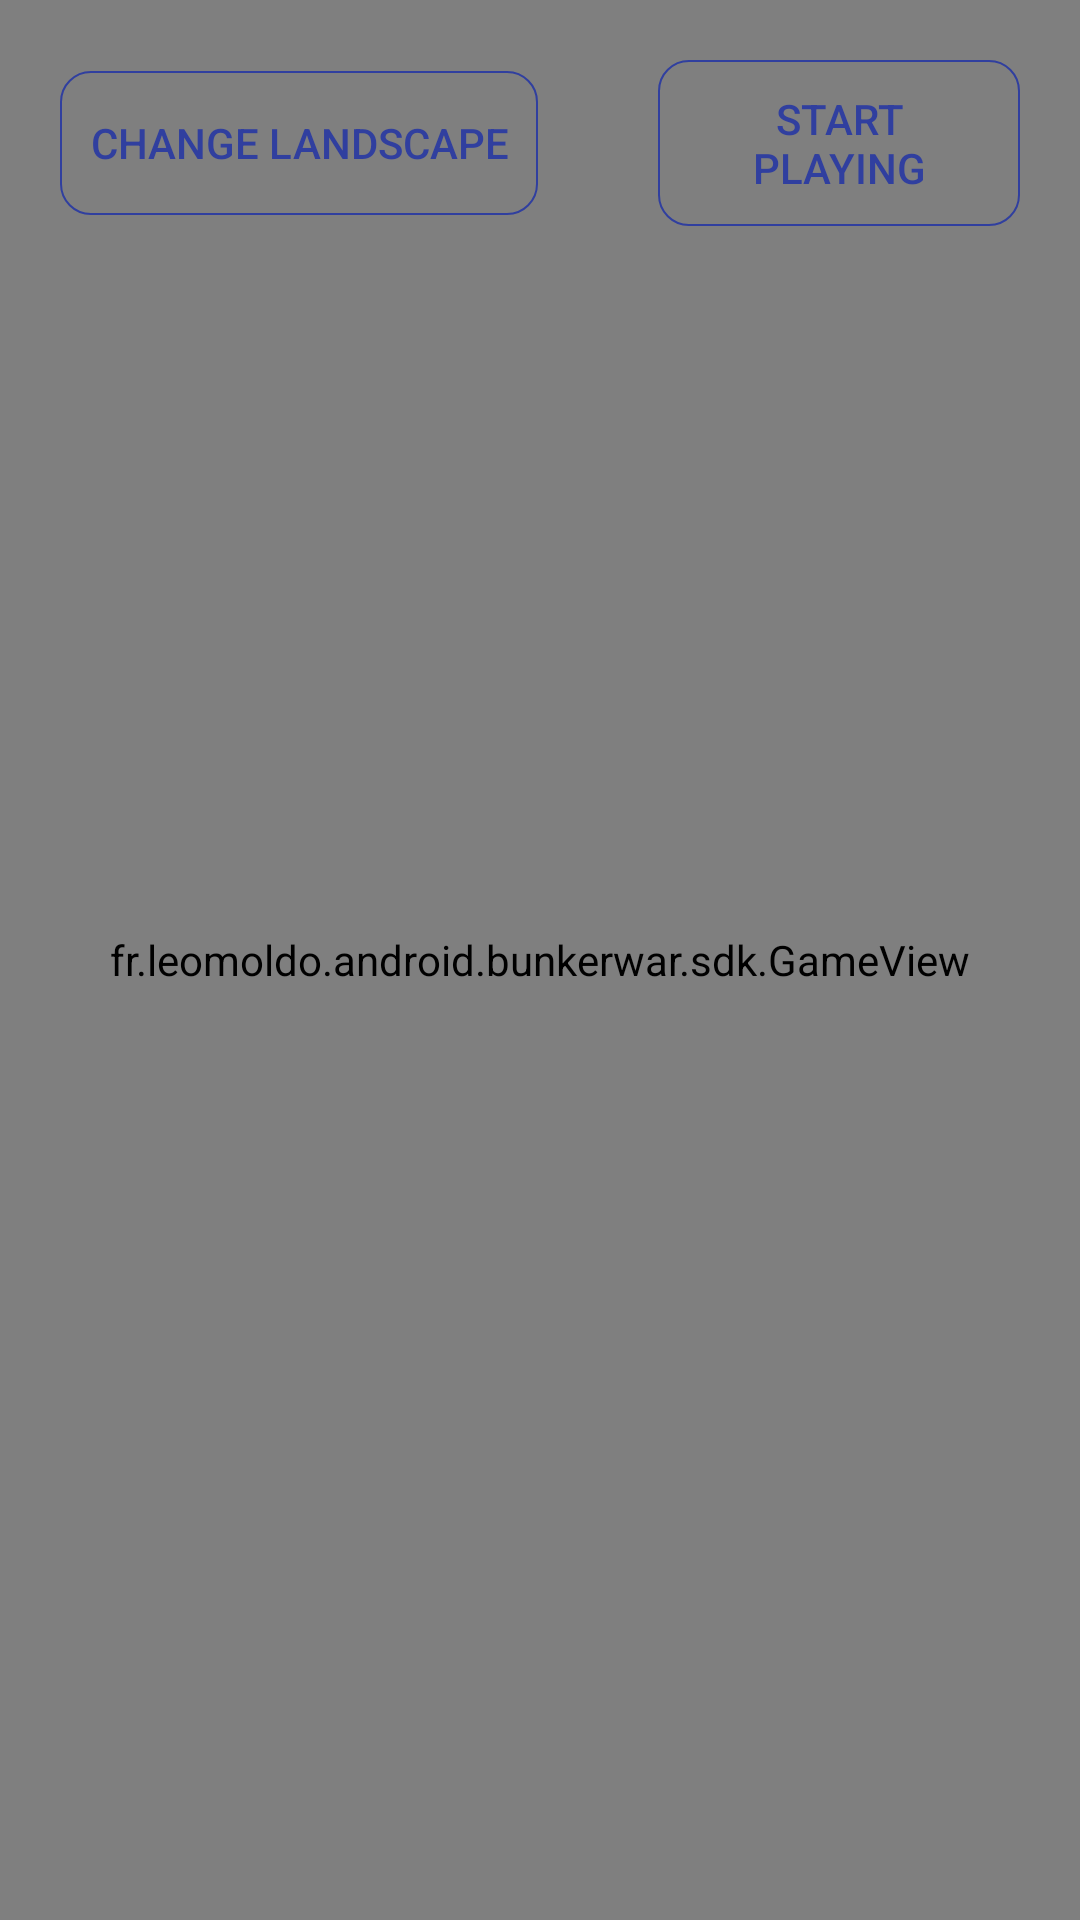

Here is an Android app screen rendered from its layout file. Give the layout XML and the strings, colors and styles it references.
<!-- AndroidManifest.xml: activity theme FullscreenTheme -->
<!-- res/layout/activity_two_player_game.xml -->
<RelativeLayout xmlns:android="http://schemas.android.com/apk/res/android"
    xmlns:tools="http://schemas.android.com/tools"
    android:id="@+id/mainRelativeLayout"
    android:layout_width="match_parent"
    android:layout_height="match_parent"
    android:animateLayoutChanges="true"
    android:background="@color/blue_sky"
    tools:context=".activity.TwoPlayerGameActivity">

    

    <fr.example.android.bunkerwar.sdk.GameView
        android:id="@+id/gameView"
        android:layout_width="match_parent"
        android:layout_height="match_parent" />

    <LinearLayout
        android:id="@+id/linearLayoutChooseLandscape"
        android:layout_width="match_parent"
        android:layout_height="wrap_content"
        android:gravity="center"
        android:orientation="horizontal">

        <Button
            android:id="@+id/buttonChangeLandscape"
            android:layout_width="wrap_content"
            android:layout_height="wrap_content"
            android:layout_margin="20dp"
            android:onClick="onButtonClickedChangeLandscape"
            android:text="@string/change_landscape" />

        <Button
            android:id="@+id/buttonStartPlaying"
            android:layout_width="wrap_content"
            android:layout_height="wrap_content"
            android:layout_margin="20dp"
            android:onClick="onButtonClickedStartPlaying"
            android:text="@string/start_playing" />

    </LinearLayout>


    <LinearLayout
        android:id="@+id/linearLayoutControls"
        android:layout_width="match_parent"
        android:layout_height="wrap_content"
        android:layout_alignParentLeft="true"
        android:layout_alignParentRight="true"
        android:layout_alignParentTop="true"
        android:layout_marginTop="10dp"
        android:orientation="horizontal"
        android:padding="0dp"
        android:visibility="gone">

        <LinearLayout
            android:layout_width="0dp"
            android:layout_height="wrap_content"
            android:layout_weight="1"
            android:orientation="vertical"
            android:padding="0dp">

            <fr.example.android.bunkerwar.view.AnglePrecisionSliderLayout
                android:id="@+id/anglePrecisionSliderLayout"
                android:layout_width="match_parent"
                android:layout_height="wrap_content"
                android:layout_gravity="center"
                android:layout_marginBottom="5dp"
                android:layout_marginLeft="10dp"
                android:layout_marginRight="10dp"
                android:layout_marginTop="0dp" />

            <fr.example.android.bunkerwar.view.PowerPrecisionSliderLayout
                android:id="@+id/powerPrecisionSliderLayout"
                android:layout_width="match_parent"
                android:layout_height="wrap_content"
                android:layout_gravity="center"
                android:layout_marginBottom="0dp"
                android:layout_marginLeft="10dp"
                android:layout_marginRight="10dp"
                android:layout_marginTop="0dp" />

        </LinearLayout>

        <Button
            android:id="@+id/button_fire"
            android:layout_width="@dimen/button_size_fire"
            android:layout_height="@dimen/button_size_fire"
            android:layout_gravity="center"
            android:layout_margin="10dp"
            android:onClick="onButtonClickedFire"
            android:text="@string/button_fire" />

    </LinearLayout>

</RelativeLayout>
<!-- resources referenced by this layout -->
<resources>
  <color name="blue_sky">#8cc0e5</color>
  <dimen name="button_size_fire">100dp</dimen>
  <string name="button_fire">FIRE !</string>
  <string name="change_landscape">Change landscape</string>
  <string name="start_playing">Start playing</string>
  <style name="FullscreenTheme" parent="AppTheme">
          <item name="android:actionBarStyle">@style/FullscreenActionBarStyle</item>
          <item name="android:windowActionBarOverlay">true</item>
          <item name="android:windowBackground">@null</item>
          <item name="metaButtonBarStyle">?android:attr/buttonBarStyle</item>
          <item name="metaButtonBarButtonStyle">?android:attr/buttonBarButtonStyle</item>
      </style>
  <style name="AppTheme" parent="Theme.AppCompat.Light.NoActionBar">
          <item name="colorPrimary">@color/colorPrimary</item>
          <item name="colorPrimaryDark">@color/colorPrimaryDark</item>
          <item name="colorAccent">@color/colorAccent</item>
          <item name="android:buttonStyle">@style/ButtonStyleStandard</item>
      </style>
  <style name="FullscreenActionBarStyle" parent="Widget.AppCompat.ActionBar">
          <item name="android:background">@color/black_overlay</item>
      </style>
  <color name="colorPrimary">#3F51B5</color>
  <color name="colorPrimaryDark">#303F9F</color>
  <color name="colorAccent">#FF4081</color>
  <style name="ButtonStyleStandard" parent="Widget.AppCompat.Button">
          <item name="android:background">@drawable/button_background_standard</item>
          <item name="android:padding">@dimen/button_padding</item>
          <item name="android:textColor">@color/colorPrimaryDark</item>
      </style>
  <color name="black_overlay">#66000000</color>
  <!-- drawable button_background_standard (drawable) -->
  <?xml version="1.0" encoding="utf-8"?>
  <selector xmlns:android="http://schemas.android.com/apk/res/android">
      <item android:state_pressed="true" android:drawable="@drawable/button_background_standard_pressed" />
      <item android:state_pressed="false" android:drawable="@drawable/button_background_standard_unpressed" />
  </selector>
  <dimen name="button_padding">10dp</dimen>
  <!-- drawable button_background_standard_pressed (drawable) -->
  <?xml version="1.0" encoding="utf-8"?>
  <shape xmlns:android="http://schemas.android.com/apk/res/android"
      android:shape="rectangle">
  
      <stroke
          android:width="2px"
          android:color="@color/colorPrimaryDark" />
      <solid android:color="@color/colorPrimaryAlphaDarkerOverlay" />
      <corners android:radius="@dimen/button_radius" />
  
  </shape>
  <!-- drawable button_background_standard_unpressed (drawable) -->
  <?xml version="1.0" encoding="utf-8"?>
  <shape xmlns:android="http://schemas.android.com/apk/res/android"
      android:shape="rectangle">
  
      <stroke
          android:width="2px"
          android:color="@color/colorPrimaryDark" />
      <solid android:color="@android:color/transparent" />
      <corners android:radius="@dimen/button_radius" />
  
  </shape>
  <dimen name="button_radius">10dp</dimen>
</resources>
